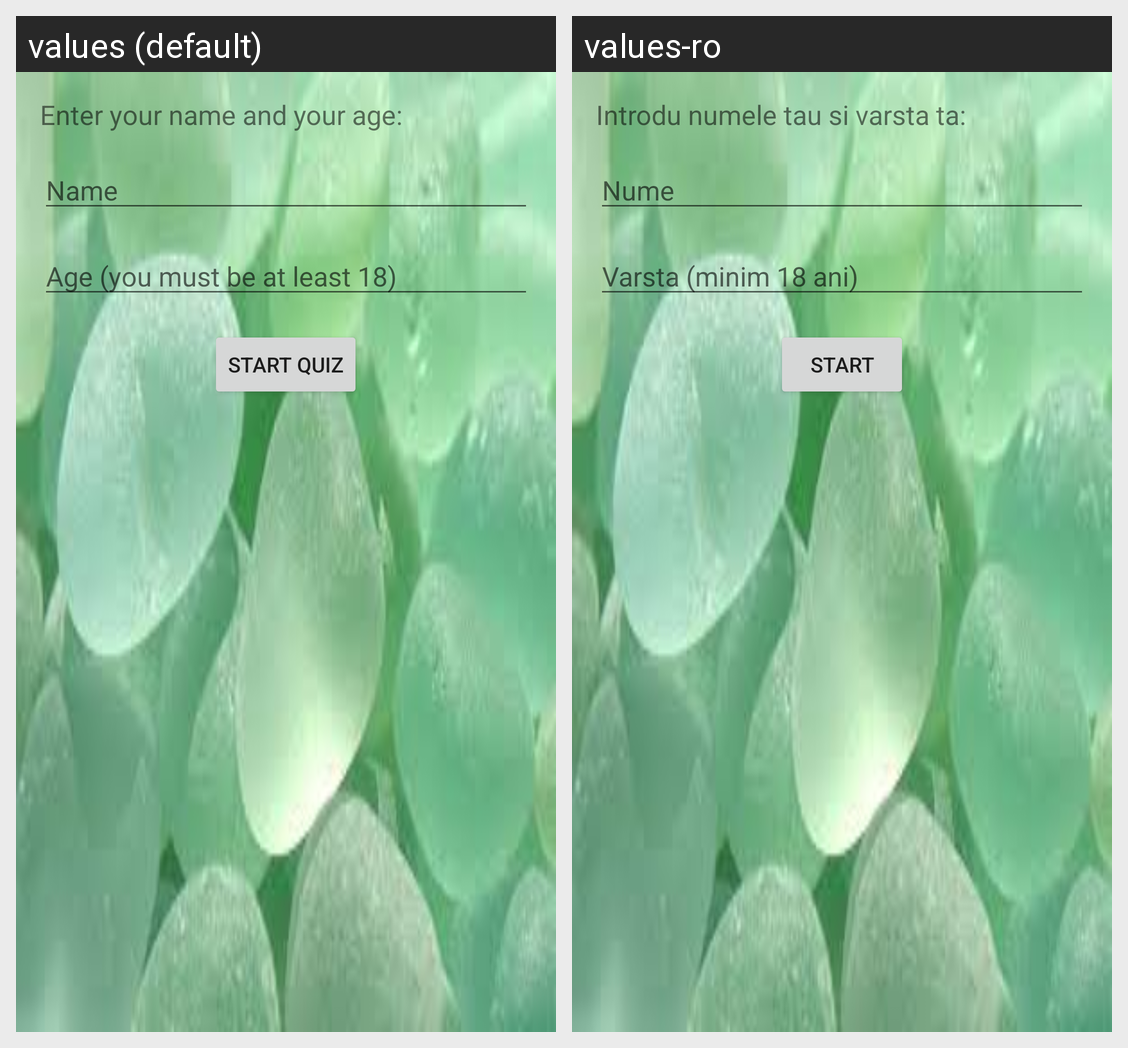

Here is an Android app screen in its default locale and in the app's own translations. Write out the translated-string differences for the strings that appear on this screen.
Android screen res/layout/activity_main.xml rendered under 2 locales, left to right: values (default), values-ro. Device: Nexus 5 (rendered at 1080×1920; each locale shown at half size, 540×960, under a caption strip naming it); theme AppTheme.
Strings drawn on this screen, with the default value and each locale's value (text and hints the layout hard-codes, and strings that could not be matched under every locale, appear in the picture but are not listed):

question_login
  values: Enter your name and your age:
  values-ro: Introdu numele tau si varsta ta:

name
  values: Name
  values-ro: Nume

age
  values: Age (you must be at least 18)
  values-ro: Varsta (minim 18 ani)

start_quiz
  values: Start Quiz
  values-ro: Start
